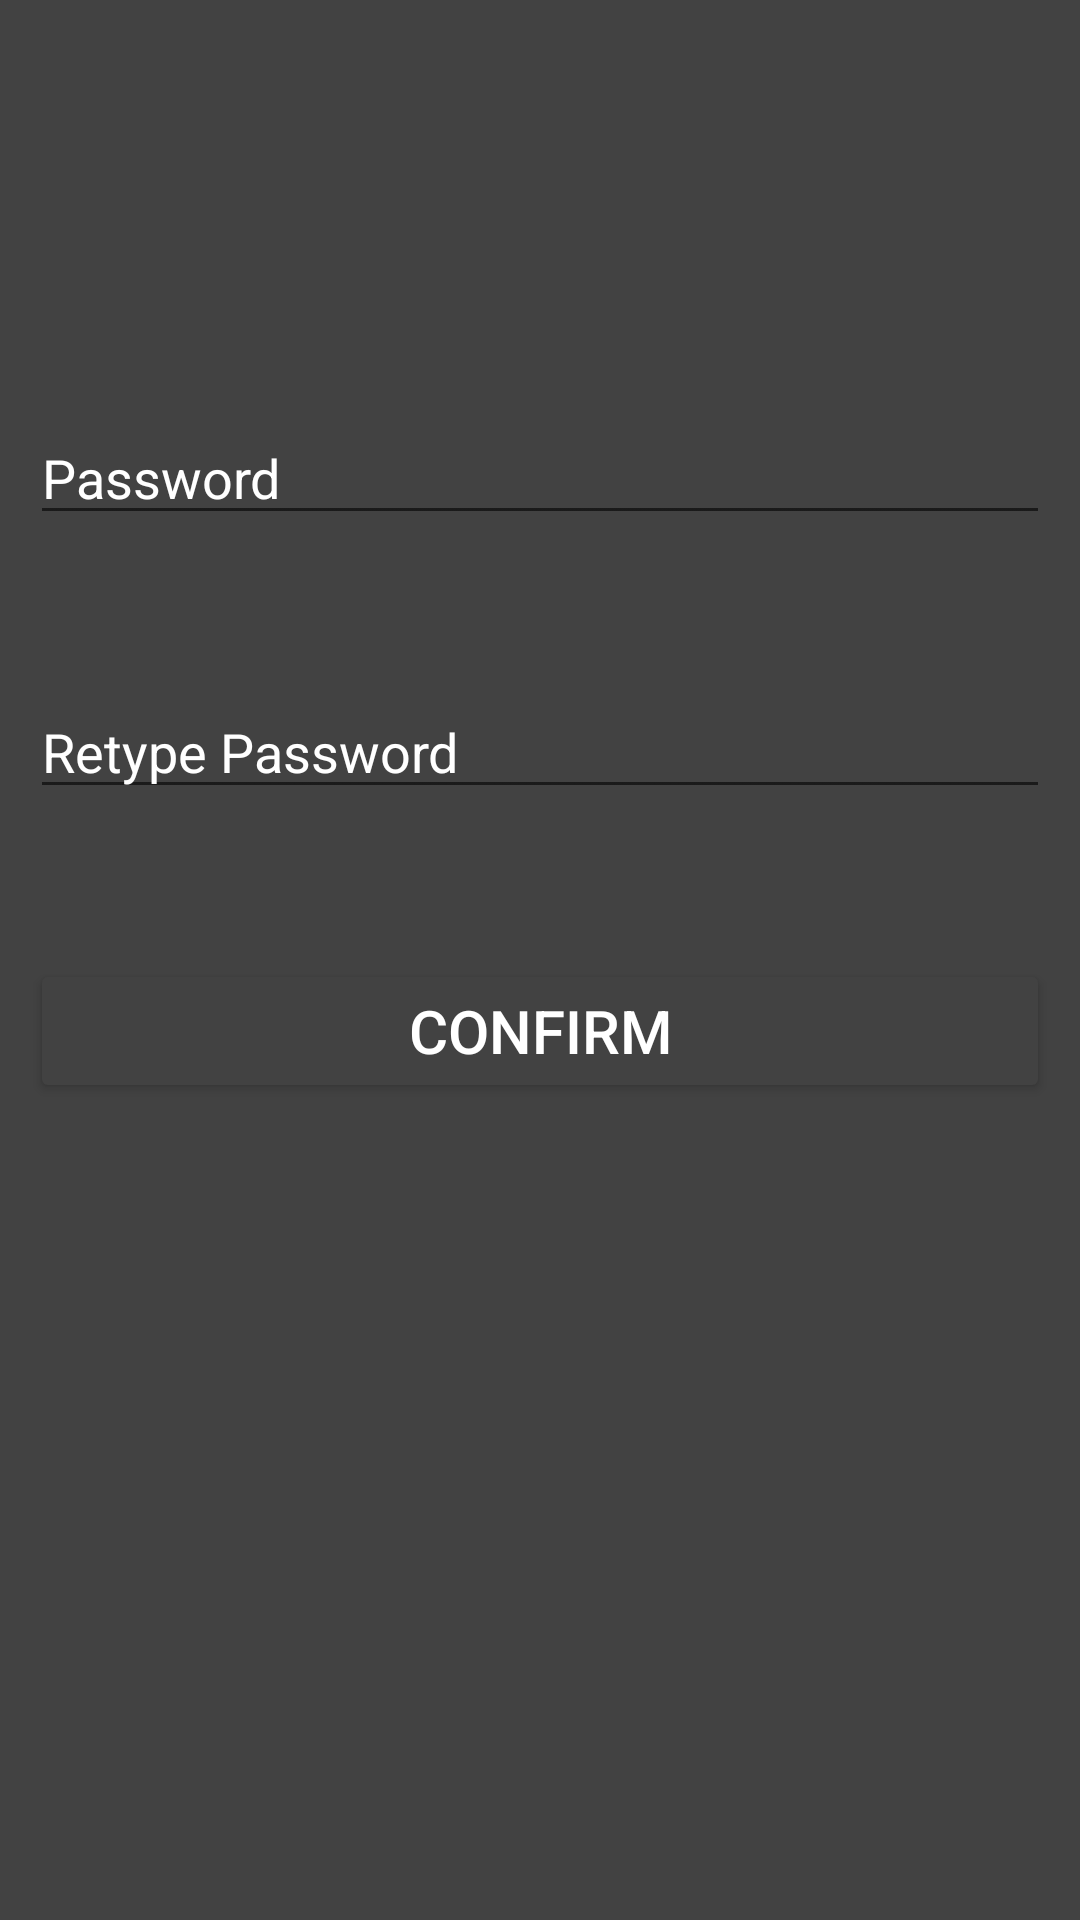

Layout XML and referenced resources for this Android screen:
<!-- AndroidManifest.xml: application theme Theme.Bank -->
<!-- res/layout/activity_reset.xml -->
<?xml version="1.0" encoding="utf-8"?>
<RelativeLayout xmlns:android="http://schemas.android.com/apk/res/android"
    xmlns:app="http://schemas.android.com/apk/res-auto"
    xmlns:tools="http://schemas.android.com/tools"
    android:layout_width="match_parent"
    android:layout_height="match_parent"
    android:padding="10dp"
    android:background="@color/cardview_dark_background"
    tools:context=".Reset">

    <TextView
        android:layout_width="match_parent"
        android:layout_height="wrap_content"
        android:id="@+id/username_reset_text_id"
        android:layout_marginTop="50dp"
        android:textSize="20dp"
        android:textColor="@color/white"/>

    <EditText
        android:layout_width="match_parent"
        android:layout_height="wrap_content"
        android:id="@+id/password_rest_id"
        android:layout_marginTop="50dp"
        android:hint="Password"
        android:textColor="#BEB7B4"
        android:inputType="textPassword"
        android:textColorHint="@color/white"
        android:layout_below="@+id/username_reset_text_id" />

    <EditText
        android:layout_width="match_parent"
        android:layout_height="wrap_content"
        android:id="@+id/repassword_rest_id"
        android:layout_marginTop="50dp"
        android:inputType="textPassword"
        android:hint="Retype Password"
        android:textColor="#BEB7B4"
        android:textColorHint="@color/white"
        android:layout_below="@+id/password_rest_id" />

    <Button
        android:layout_width="match_parent"
        android:layout_height="wrap_content"
        android:id="@+id/confirm_reset_btn_id"
        android:text="Confirm"
        android:textColor="@color/white"
        android:textSize="20dp"
        android:layout_marginTop="50dp"
        app:backgroundTint="#424242"
        android:layout_below="@+id/repassword_rest_id"/>


</RelativeLayout>
<!-- resources referenced by this layout -->
<resources>
  <style name="Theme.Bank" parent="Theme.MaterialComponents.DayNight.DarkActionBar">
          
          <item name="colorPrimary">@color/purple_500</item>
          <item name="colorPrimaryVariant">@color/purple_700</item>
          <item name="colorOnPrimary">@color/white</item>
          
          <item name="colorSecondary">@color/teal_200</item>
          <item name="colorSecondaryVariant">@color/teal_700</item>
          <item name="colorOnSecondary">@color/black</item>
          
          <item name="android:statusBarColor" tools:targetApi="l">?attr/colorPrimaryVariant</item>
          
      </style>
  <!-- not gathered from this repository: default colours our renderer supplied (Android Studio template values) -->
  <color name="purple_500">#FF6200EE</color>
  <color name="purple_700">#FF3700B3</color>
  <color name="teal_200">#FF03DAC5</color>
  <color name="teal_700">#FF018786</color>
  <color name="black">#FF000000</color>
  <color name="white">#FFFFFFFF</color>
</resources>
